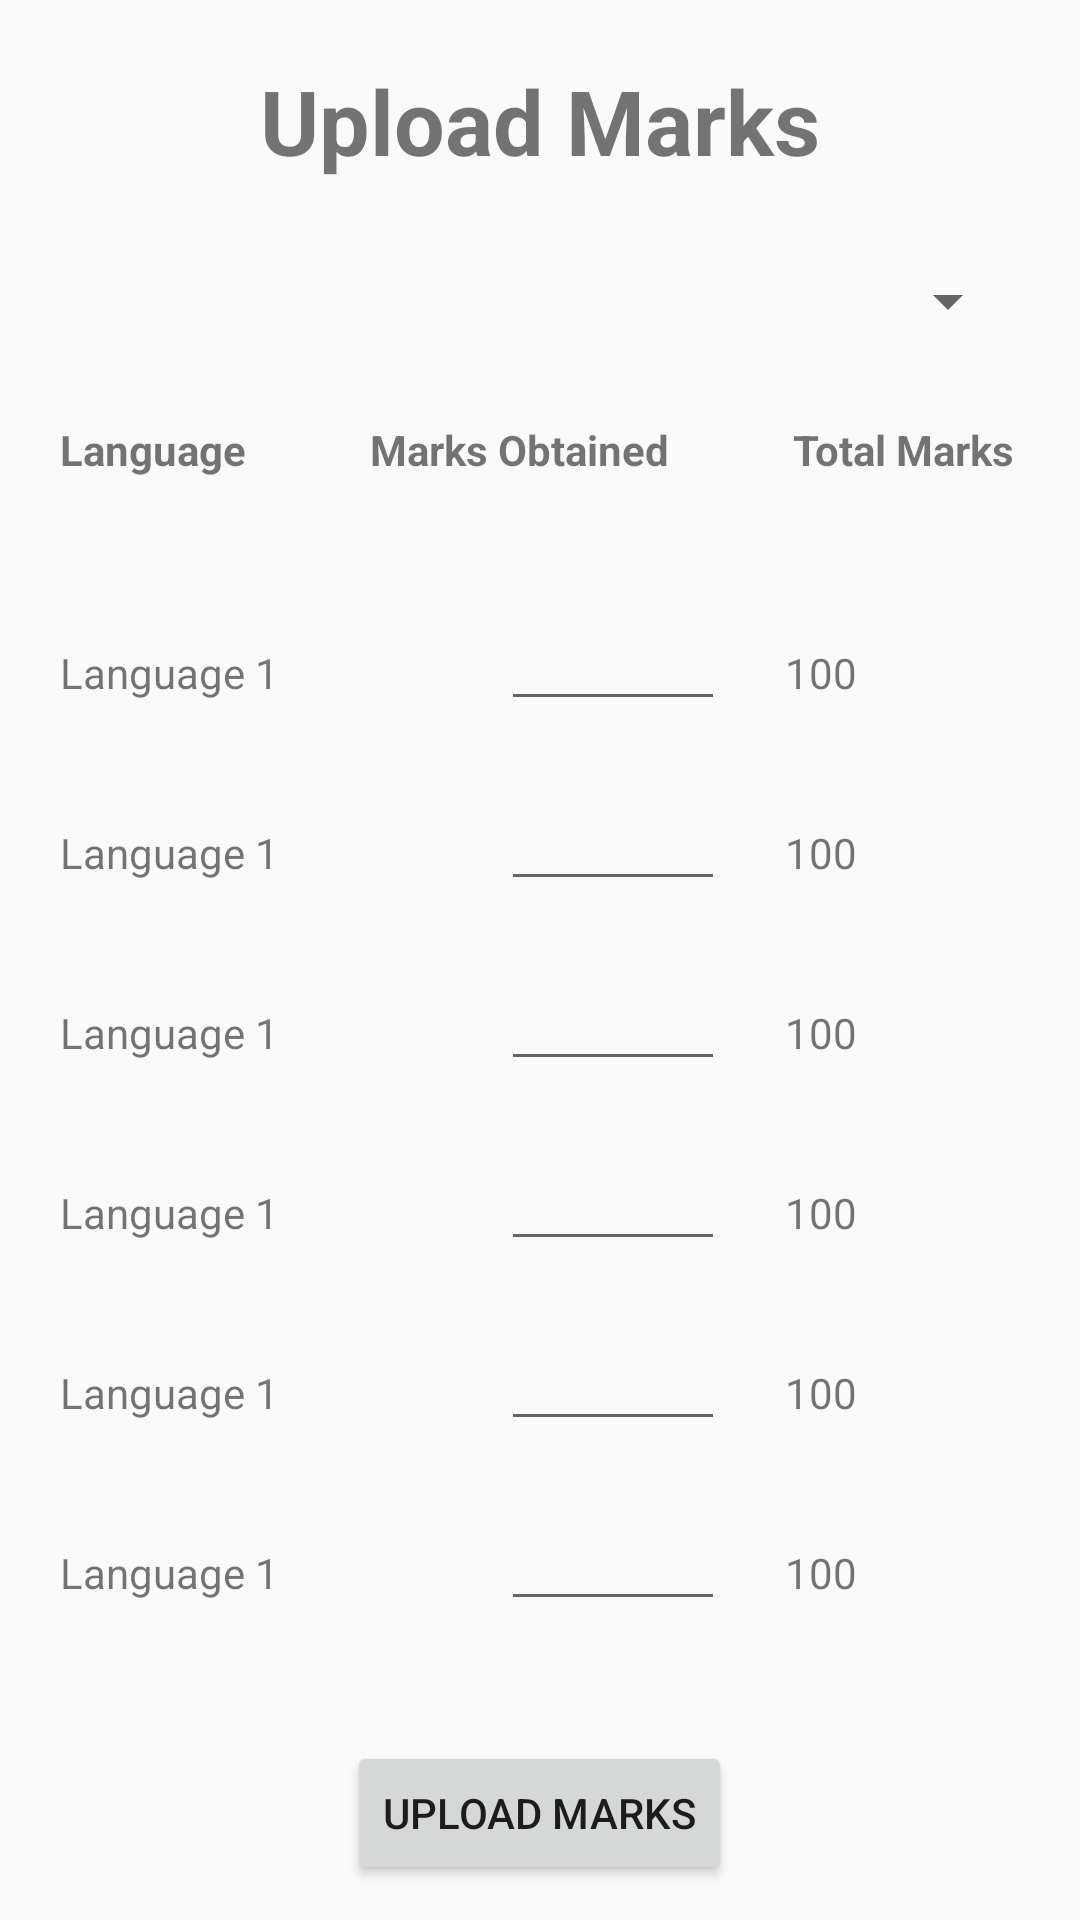

Produce the Android XML layout that renders to this screen, including the resource entries it uses.
<!-- AndroidManifest.xml: application theme Theme.SchoolManagementSystem -->
<!-- res/layout/activity_fac_upload_marks.xml -->
<?xml version="1.0" encoding="utf-8"?>
<LinearLayout xmlns:android="http://schemas.android.com/apk/res/android"
    xmlns:app="http://schemas.android.com/apk/res-auto"
    xmlns:tools="http://schemas.android.com/tools"
    android:layout_width="match_parent"
    android:layout_height="match_parent"
    android:orientation="vertical"
    tools:context=".FacUploadMarks">

    <TextView
        android:layout_width="match_parent"
        android:layout_height="wrap_content"
        android:text="Upload Marks"
        android:textSize="30dp"
        android:textStyle="bold"
        android:layout_margin="20dp"
        android:gravity="center_horizontal"
        ></TextView>

    <Spinner
        android:id="@+id/rollNo"
        android:layout_width="match_parent"
        android:layout_height="40dp"
        android:layout_marginEnd="20dp"
        ></Spinner>


    <LinearLayout
        android:layout_width="match_parent"
        android:layout_height="60dp"
        >
        <TextView
            android:layout_width="wrap_content"
            android:layout_height="wrap_content"
            android:text="Language"
            android:textStyle="bold"
            android:layout_weight="1"
            android:layout_margin="20dp"></TextView>
        <TextView
            android:layout_width="wrap_content"
            android:layout_height="wrap_content"
            android:text="Marks Obtained"
            android:textStyle="bold"
            android:layout_weight="1"
            android:layout_margin="20dp"
            ></TextView>
        <TextView
            android:layout_width="wrap_content"
            android:layout_height="wrap_content"
            android:text="Total Marks"
            android:textStyle="bold"
            android:layout_weight="1"
            android:layout_margin="20dp"
            ></TextView>
    </LinearLayout>

    <LinearLayout
        android:layout_width="match_parent"
        android:layout_height="60dp"
        >
        <TextView
            android:id="@+id/lag1"
            android:layout_width="wrap_content"
            android:layout_height="wrap_content"
            android:text="Language 1"
            android:layout_weight="1"
            android:layout_margin="20dp"></TextView>
        <EditText
            android:id="@+id/l1m"
            android:layout_width="wrap_content"
            android:layout_height="wrap_content"
            android:layout_marginTop="20dp"
            android:layout_weight="1"
            ></EditText>
        <TextView
            android:layout_width="wrap_content"
            android:layout_height="wrap_content"
            android:text="100"
            android:layout_weight="1"
            android:layout_margin="20dp"
            ></TextView>
    </LinearLayout>

    <LinearLayout
        android:layout_width="match_parent"
        android:layout_height="60dp"
        >
        <TextView
            android:id="@+id/lag2"
            android:layout_width="wrap_content"
            android:layout_height="wrap_content"
            android:text="Language 1"
            android:layout_weight="1"
            android:layout_margin="20dp"></TextView>
        <EditText
            android:id="@+id/l2m"
            android:layout_width="wrap_content"
            android:layout_height="wrap_content"
            android:layout_marginTop="20dp"
            android:layout_weight="1"
            ></EditText>
        <TextView
            android:layout_width="wrap_content"
            android:layout_height="wrap_content"
            android:text="100"
            android:layout_weight="1"
            android:layout_margin="20dp"
            ></TextView>
    </LinearLayout>


    <LinearLayout
        android:layout_width="match_parent"
        android:layout_height="60dp"
        >
        <TextView
            android:id="@+id/lag3"
            android:layout_width="wrap_content"
            android:layout_height="wrap_content"
            android:text="Language 1"
            android:layout_weight="1"
            android:layout_margin="20dp"></TextView>
        <EditText
            android:id="@+id/l3m"
            android:layout_width="wrap_content"
            android:layout_height="wrap_content"
            android:layout_weight="1"
            android:layout_marginTop="20dp"
            ></EditText>
        <TextView
            android:layout_width="wrap_content"
            android:layout_height="wrap_content"
            android:text="100"
            android:layout_weight="1"
            android:layout_margin="20dp"
            ></TextView>
    </LinearLayout>

    <LinearLayout
        android:layout_width="match_parent"
        android:layout_height="60dp"
        >
        <TextView
            android:id="@+id/lag4"
            android:layout_width="wrap_content"
            android:layout_height="wrap_content"
            android:text="Language 1"
            android:layout_weight="1"
            android:layout_margin="20dp"></TextView>
        <EditText
            android:id="@+id/l4m"
            android:layout_width="wrap_content"
            android:layout_height="wrap_content"
            android:layout_weight="1"
            android:layout_marginTop="20dp"
            ></EditText>
        <TextView
            android:layout_width="wrap_content"
            android:layout_height="wrap_content"
            android:text="100"
            android:layout_weight="1"
            android:layout_margin="20dp"
            ></TextView>
    </LinearLayout>


    <LinearLayout
        android:layout_width="match_parent"
        android:layout_height="60dp"
        >
        <TextView
            android:id="@+id/lag5"
            android:layout_width="wrap_content"
            android:layout_height="wrap_content"
            android:text="Language 1"
            android:layout_weight="1"
            android:layout_margin="20dp"></TextView>
        <EditText
            android:id="@+id/l5m"
            android:layout_width="wrap_content"
            android:layout_height="wrap_content"
            android:layout_weight="1"
            android:layout_marginTop="20dp"
            ></EditText>
        <TextView
            android:layout_width="wrap_content"
            android:layout_height="wrap_content"
            android:text="100"
            android:layout_weight="1"
            android:layout_margin="20dp"
            ></TextView>
    </LinearLayout>


    <LinearLayout
        android:layout_width="match_parent"
        android:layout_height="60dp"
        >
        <TextView
            android:id="@+id/lag6"
            android:layout_width="wrap_content"
            android:layout_height="wrap_content"
            android:text="Language 1"
            android:layout_weight="1"
            android:layout_margin="20dp"></TextView>
        <EditText
            android:id="@+id/l6m"
            android:layout_width="wrap_content"
            android:layout_height="wrap_content"
            android:layout_weight="1"
            android:layout_marginTop="20dp"
            ></EditText>
        <TextView
            android:layout_width="wrap_content"
            android:layout_height="wrap_content"
            android:text="100"
            android:layout_weight="1"
            android:layout_margin="20dp"
            ></TextView>
    </LinearLayout>


    <Button
        android:id="@+id/umButton"
        android:layout_width="wrap_content"
        android:layout_height="wrap_content"
        android:text="Upload Marks"
        android:layout_gravity="center_horizontal"
        android:layout_marginTop="40dp"
        ></Button>


</LinearLayout>
<!-- resources referenced by this layout -->
<resources>
  <style name="Theme.SchoolManagementSystem" parent="Theme.AppCompat.DayNight.NoActionBar">
          
          <item name="colorPrimary">@color/whitetop</item>
          <item name="colorPrimaryVariant">@color/whitetop</item>
          <item name="colorOnPrimary">@color/white</item>
          
          <item name="colorSecondary">@color/teal_200</item>
          <item name="colorSecondaryVariant">@color/teal_700</item>
          <item name="colorOnSecondary">@color/black</item>
          
          <item name="android:statusBarColor" tools:targetApi="l">?attr/colorPrimaryVariant</item>
          
      </style>
  <color name="whitetop">#F8F8F8</color>
  <color name="white">#FFFFFFFF</color>
  <color name="teal_200">#FF03DAC5</color>
  <color name="teal_700">#FF018786</color>
  <color name="black">#FF000000</color>
</resources>
